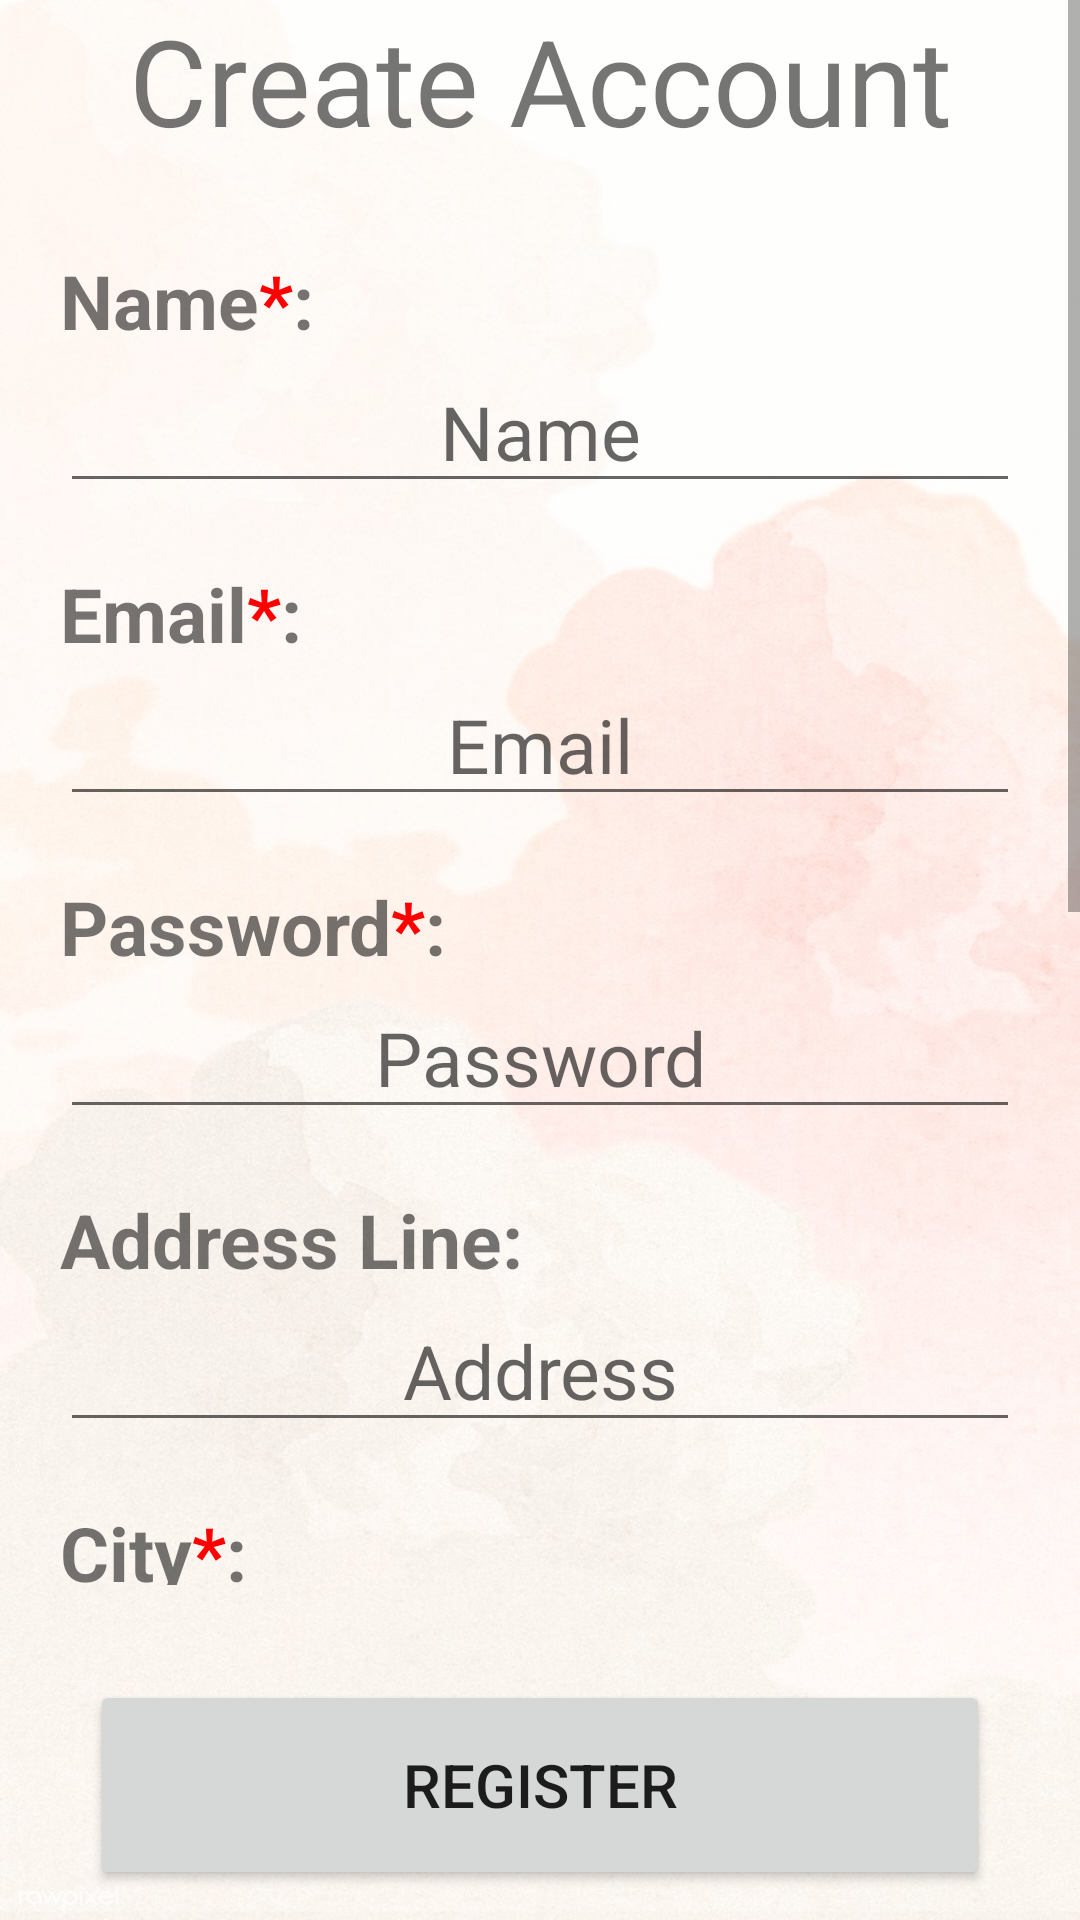

Here is an Android app screen rendered from its layout file. Give the layout XML and the strings, colors and styles it references.
<!-- AndroidManifest.xml: application theme Theme.Bookverse -->
<!-- res/layout/activity_register.xml -->
<?xml version="1.0" encoding="utf-8"?>
<LinearLayout xmlns:android="http://schemas.android.com/apk/res/android"
    xmlns:app="http://schemas.android.com/apk/res-auto"
    xmlns:tools="http://schemas.android.com/tools"
    android:layout_width="match_parent"
    android:layout_height="match_parent"
    android:background="@drawable/download"
    android:orientation="vertical"
    tools:context=".RegisterActivity"
    android:backgroundTint="#99FFFFFF"
    android:backgroundTintMode="src_over">

    <ScrollView
        android:layout_width="match_parent"
        android:layout_height="wrap_content"
        android:layout_weight="1">

        <LinearLayout
            android:layout_width="match_parent"
            android:layout_height="match_parent"
            android:orientation="vertical">

            <TextView
                android:id="@+id/createAccount"
                android:layout_width="match_parent"
                android:layout_height="wrap_content"
                android:layout_marginBottom="10dp"
                android:gravity="center"
                android:text="@string/createAccount"
                android:textSize="40sp" />

            <TextView
                android:id="@+id/lblName"
                android:layout_width="match_parent"
                android:layout_height="wrap_content"
                android:layout_marginStart="20dp"
                android:layout_marginTop="20dp"
                android:text="@string/lblName"
                android:textSize="25sp"
                android:textStyle="bold" />

            <EditText
                android:id="@+id/editName"
                android:layout_width="match_parent"
                android:layout_height="wrap_content"
                android:layout_marginStart="20dp"
                android:layout_marginEnd="20dp"
                android:layout_marginBottom="20dp"
                android:ems="10"
                android:gravity="center"
                android:hint="@string/editName"
                android:importantForAutofill="no"
                android:inputType="textPersonName"
                android:textSize="25sp"
                tools:ignore="TouchTargetSizeCheck,TextContrastCheck" />

            <TextView
                android:id="@+id/lblEmail"
                android:layout_width="match_parent"
                android:layout_height="wrap_content"
                android:layout_marginStart="20dp"
                android:text="@string/lblEmail"
                android:textSize="25sp"
                android:textStyle="bold" />

            <EditText
                android:id="@+id/editEmail"
                android:layout_width="match_parent"
                android:layout_height="wrap_content"
                android:layout_marginStart="20dp"
                android:layout_marginEnd="20dp"
                android:layout_marginBottom="20dp"
                android:ems="10"
                android:gravity="center"
                android:hint="@string/editEmail"
                android:importantForAutofill="no"
                android:inputType="textEmailAddress"
                android:textSize="25sp"
                tools:ignore="TouchTargetSizeCheck,TextContrastCheck" />

            <TextView
                android:id="@+id/lblPassword"
                android:layout_width="match_parent"
                android:layout_height="wrap_content"
                android:layout_marginStart="20dp"
                android:text="@string/lblPw"
                android:textSize="25sp"
                android:textStyle="bold" />

            <EditText
                android:id="@+id/editPassword"
                android:layout_width="match_parent"
                android:layout_height="wrap_content"
                android:layout_marginStart="20dp"
                android:layout_marginEnd="20dp"
                android:layout_marginBottom="20dp"
                android:ems="10"
                android:gravity="center"
                android:hint="@string/editPassword"
                android:importantForAutofill="no"
                android:inputType="textPassword"
                android:textSize="25sp"
                tools:ignore="TouchTargetSizeCheck,TextContrastCheck" />

            <TextView
                android:id="@+id/lblAdd"
                android:layout_width="match_parent"
                android:layout_height="wrap_content"
                android:layout_marginStart="20dp"
                android:text="@string/lblAdd1"
                android:textSize="25sp"
                android:textStyle="bold" />

            <EditText
                android:id="@+id/editAddress"
                android:layout_width="match_parent"
                android:layout_height="wrap_content"
                android:layout_marginStart="20dp"
                android:layout_marginEnd="20dp"
                android:layout_marginBottom="20dp"
                android:ems="10"
                android:gravity="center"
                android:hint="@string/editAddress"
                android:importantForAutofill="no"
                android:inputType="text"
                android:textSize="25sp"
                tools:ignore="TouchTargetSizeCheck,TextContrastCheck" />

            <TextView
                android:id="@+id/lblCity"
                android:layout_width="match_parent"
                android:layout_height="wrap_content"
                android:layout_marginStart="20dp"
                android:text="@string/lblCity"
                android:textSize="25sp"
                android:textStyle="bold" />

            <EditText
                android:id="@+id/editCity"
                android:layout_width="match_parent"
                android:layout_height="wrap_content"
                android:layout_marginStart="20dp"
                android:layout_marginEnd="20dp"
                android:layout_marginBottom="20dp"
                android:ems="10"
                android:gravity="center"
                android:hint="@string/editCity"
                android:importantForAutofill="no"
                android:inputType="textAutoComplete"
                android:textSize="25sp"
                tools:ignore="TouchTargetSizeCheck,TextContrastCheck" />

            <TextView
                android:id="@+id/lblProvince"
                android:layout_width="match_parent"
                android:layout_height="wrap_content"
                android:layout_marginStart="20dp"
                android:text="@string/lblProvince"
                android:textSize="25sp"
                android:textStyle="bold" />

            <EditText
                android:id="@+id/editProvince"
                android:layout_width="match_parent"
                android:layout_height="wrap_content"
                android:layout_marginStart="20dp"
                android:layout_marginEnd="20dp"
                android:layout_marginBottom="20dp"
                android:ems="10"
                android:gravity="center"
                android:hint="@string/editProvince"
                android:importantForAutofill="no"
                android:inputType="textAutoComplete"
                android:textSize="25sp"
                tools:ignore="TouchTargetSizeCheck,TextContrastCheck" />

            <TextView
                android:id="@+id/lblCountry"
                android:layout_width="match_parent"
                android:layout_height="wrap_content"
                android:layout_marginStart="20dp"
                android:text="@string/lblCountry"
                android:textSize="25sp"
                android:textStyle="bold" />

            <EditText
                android:id="@+id/editCountry"
                android:layout_width="match_parent"
                android:layout_height="wrap_content"
                android:layout_marginStart="20dp"
                android:layout_marginEnd="20dp"
                android:layout_marginBottom="20dp"
                android:ems="10"
                android:gravity="center"
                android:hint="@string/editCountry"
                android:text="@string/defaultCountry"
                android:importantForAutofill="no"
                android:inputType="textAutoComplete"
                android:textSize="25sp"
                tools:ignore="TouchTargetSizeCheck,TextContrastCheck" />

            <TextView
                android:id="@+id/lblZip"
                android:layout_width="match_parent"
                android:layout_height="wrap_content"
                android:layout_marginStart="20dp"
                android:text="@string/lblZip"
                android:textSize="25sp"
                android:textStyle="bold" />

            <EditText
                android:id="@+id/editZip"
                android:layout_width="match_parent"
                android:layout_height="wrap_content"
                android:layout_marginStart="20dp"
                android:layout_marginEnd="20dp"
                android:layout_marginBottom="20dp"
                android:ems="10"
                android:gravity="center"
                android:hint="@string/editZip"
                android:importantForAutofill="no"
                android:inputType="textPostalAddress"
                android:textSize="25sp"
                tools:ignore="TouchTargetSizeCheck,TextContrastCheck" />

        </LinearLayout>
    </ScrollView>

    <TextView
        android:id="@+id/errorMsg"
        android:layout_width="match_parent"
        android:layout_height="wrap_content"
        android:layout_marginTop="10dp"
        android:gravity="center"
        android:text=""
        android:textColor="#FF0000"
        android:textSize="16sp" />

    <Button
        android:id="@+id/register"
        android:layout_width="match_parent"
        android:layout_height="70dp"
        android:layout_marginLeft="30dp"
        android:layout_marginRight="30dp"
        android:layout_marginBottom="10dp"
        android:onClick="register"
        android:text="@string/register"
        app:cornerRadius="20dp"
        android:textSize="20sp"
        tools:ignore="TouchTargetSizeCheck" />

</LinearLayout>
<!-- resources referenced by this layout -->
<resources>
  <!-- drawable download: jpg bitmap (drawable-v24, 181167 bytes) -->
  <string name="createAccount">Create Account</string>
  <string name="defaultCountry">Canada</string>
  <string name="editAddress">Address</string>
  <string name="editCity">City</string>
  <string name="editCountry">Country</string>
  <string name="editEmail">Email</string>
  <string name="editName">Name</string>
  <string name="editPassword">Password</string>
  <string name="editProvince">Province</string>
  <string name="editZip">Postal Code</string>
  <string name="lblAdd1">Address Line:</string>
  <string name="lblCity">City<font color="#FF0000">*</font>:</string>
  <string name="lblCountry">Country<font color="#FF0000">*</font>:</string>
  <string name="lblEmail">Email<font color="#FF0000">*</font>:</string>
  <string name="lblName">Name<font color="#FF0000">*</font>:</string>
  <string name="lblProvince">Province<font color="#FF0000">*</font>:</string>
  <string name="lblPw">Password<font color="#FF0000">*</font>:</string>
  <string name="lblZip">Postal Code<font color="#FF0000">*</font>:</string>
  <string name="register">Register</string>
  <style name="Theme.Bookverse" parent="Theme.MaterialComponents.DayNight.NoActionBar">
          
          <item name="colorPrimary">@color/old_rose</item>
          <item name="colorPrimaryVariant">@color/old_rose</item>
          <item name="colorOnPrimary">@color/white</item>
          
          <item name="colorSecondary">@color/old_rose_light</item>
          <item name="colorSecondaryVariant">@color/old_rose_light</item>
          <item name="colorOnSecondary">@color/black</item>
          
          <item name="android:statusBarColor" tools:targetApi="l">@color/black</item>
          
      </style>
  <color name="old_rose">#C26966</color>
  <color name="white">#FFFFFFFF</color>
  <color name="old_rose_light">#D5A595</color>
  <color name="black">#FF000000</color>
</resources>
